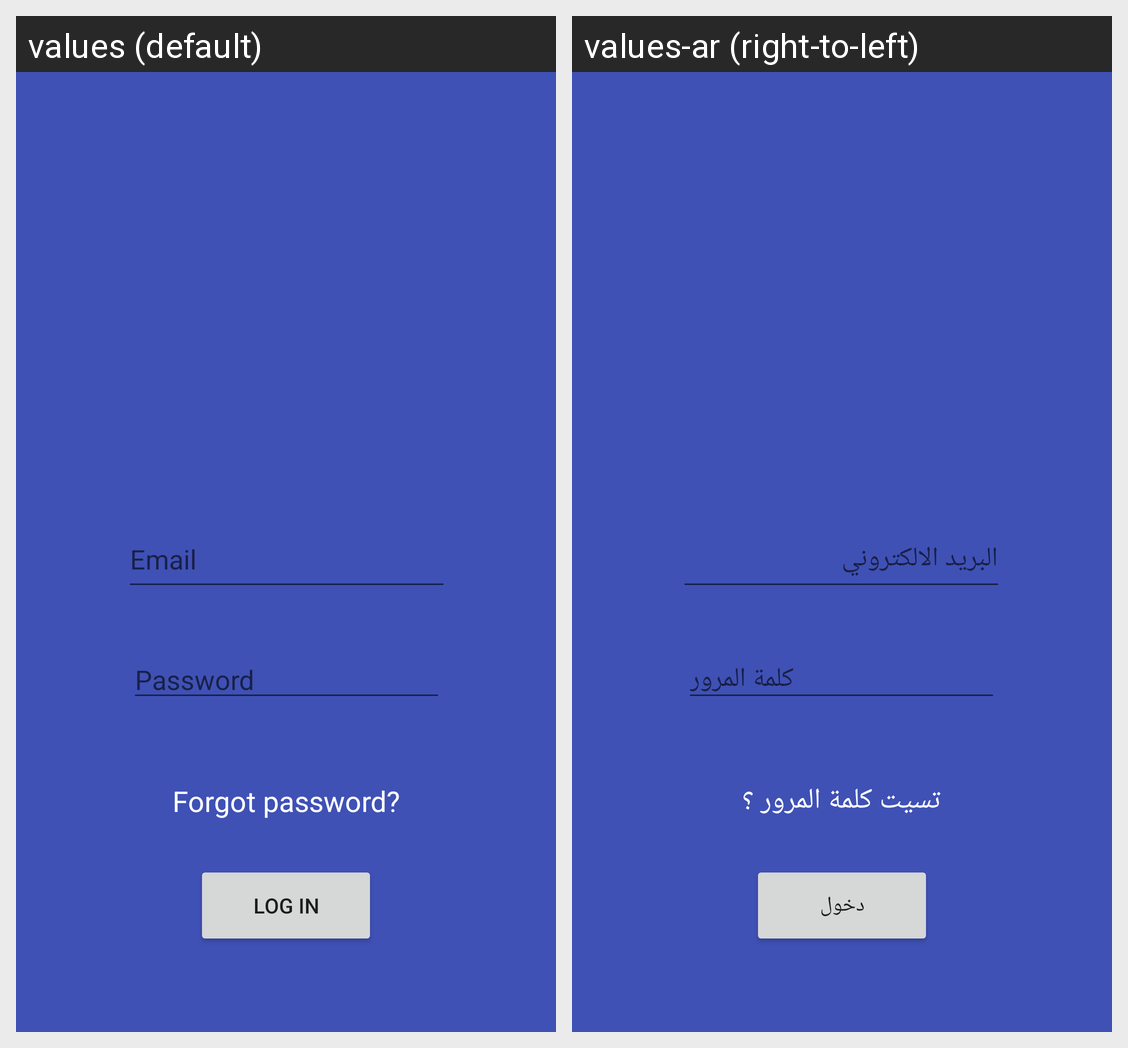

Translations of the strings shown on this Android screen, per locale in the grid:
Android screen res/layout/activity_login.xml rendered under 2 locales, left to right: values (default), values-ar (right-to-left). Device: Nexus 5 (rendered at 1080×1920; each locale shown at half size, 540×960, under a caption strip naming it); theme AppTheme.
Strings drawn on this screen, with the default value and each locale's value (text and hints the layout hard-codes, and strings that could not be matched under every locale, appear in the picture but are not listed):

editText8
  values: Email
  values-ar: البريد الالكتروني

textView3
  values: Forgot password?
  values-ar: تسيت كلمة المرور ؟

button1
  values: Log in
  values-ar: دخول

editText6
  values: Password
  values-ar: كلمة المرور
